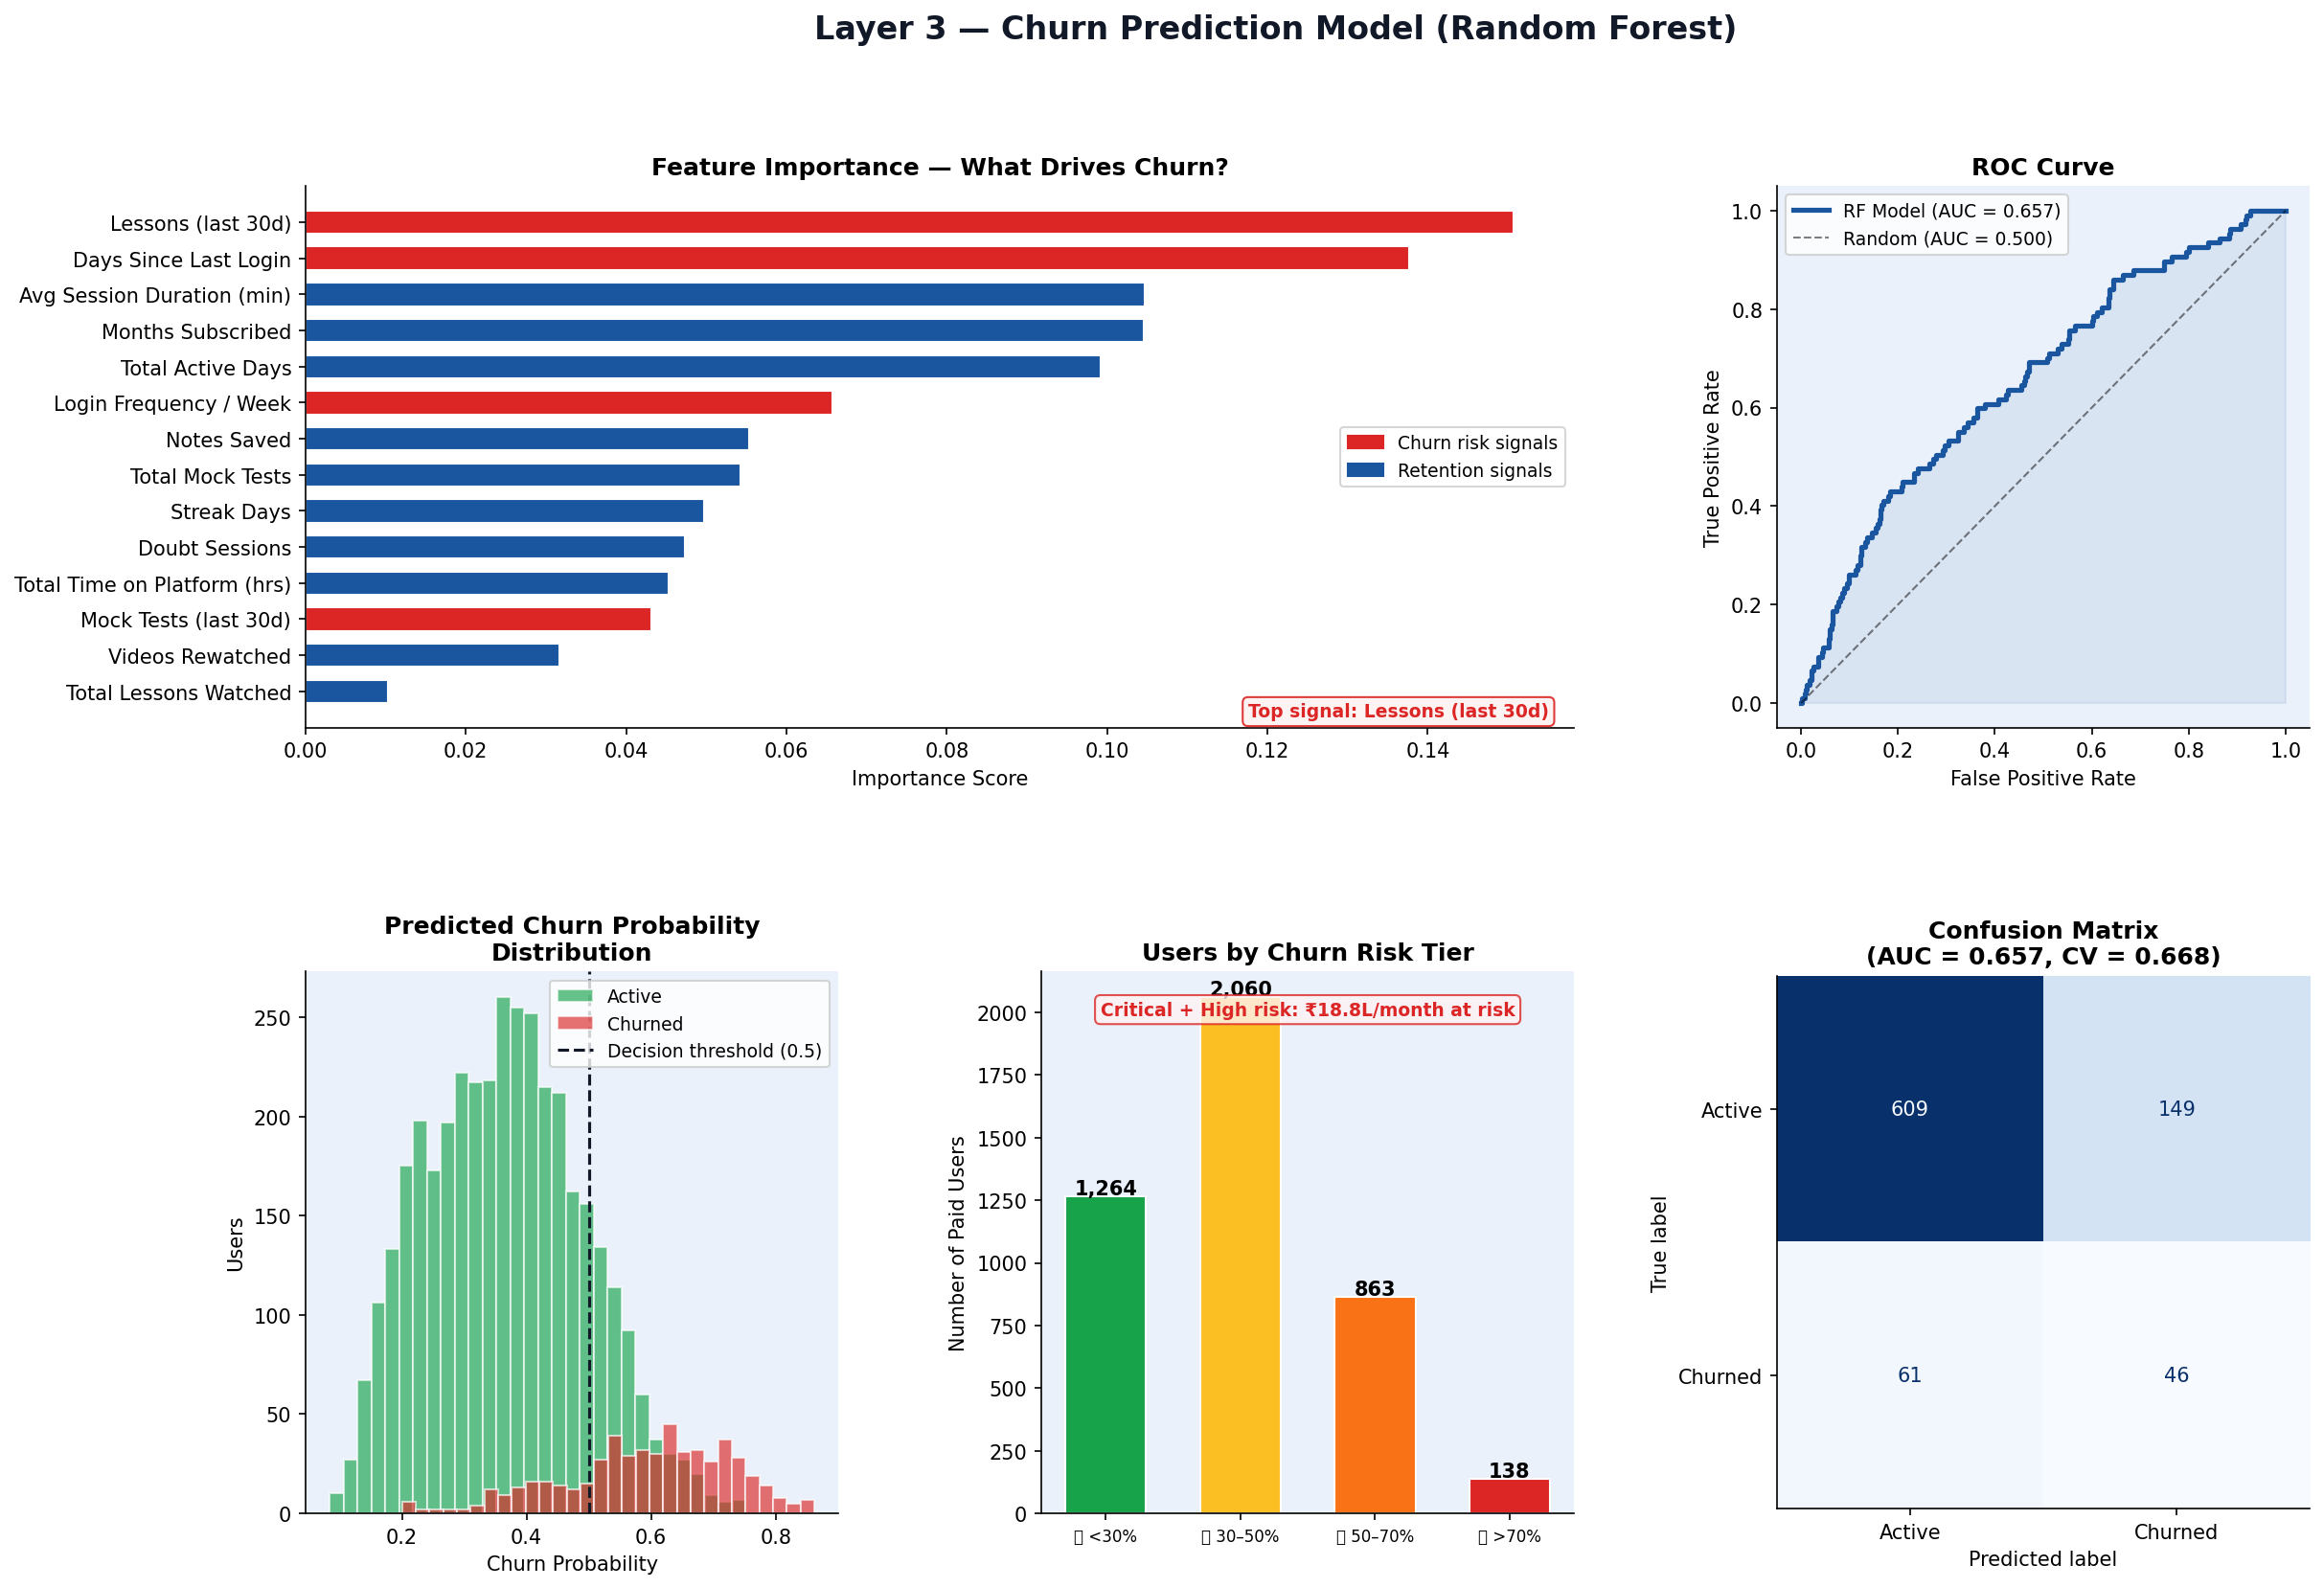

Python code for this plot:
"""
Layer 3 — Churn Prediction Model (Random Forest)
Predicts: Will this paid user churn in the next 30 days?
Output: churn_probability score per user + feature importance
"""

import pandas as pd
import numpy as np
import matplotlib.pyplot as plt
import matplotlib.gridspec as gridspec
import matplotlib.patches as mpatches
from sklearn.ensemble import RandomForestClassifier
from sklearn.linear_model import LogisticRegression
from sklearn.model_selection import train_test_split, cross_val_score
from sklearn.preprocessing import StandardScaler
from sklearn.metrics import (classification_report, roc_auc_score,
                             roc_curve, confusion_matrix, ConfusionMatrixDisplay)
from sklearn.utils import resample
import pickle, warnings
warnings.filterwarnings("ignore")

BRAND  = "#1A56A0"; ACCENT = "#F97316"; GREEN = "#16A34A"
RED    = "#DC2626";  GREY   = "#6B7280"; LIGHT = "#EAF1FB"; DARK = "#111827"
plt.rcParams.update({"font.family":"DejaVu Sans","axes.spines.top":False,
                     "axes.spines.right":False,"figure.facecolor":"white","axes.facecolor":"white"})

df = pd.read_csv("/home/claude/growth_engine/data/learner_data.csv")
paid = df[df["tier"] != "Free"].copy()

# ── FEATURES ─────────────────────────────────────────────────────────────────
FEATURES = [
    "lessons_last_30d", "mock_tests_last_30d", "days_since_last_login",
    "avg_session_min", "streak_days", "login_freq_per_week",
    "months_subscribed", "lessons_total", "mock_tests_total",
    "doubt_sessions", "notes_saved", "videos_rewatched",
    "days_active", "total_time_hrs"
]
FEATURE_LABELS = {
    "lessons_last_30d":       "Lessons (last 30d)",
    "mock_tests_last_30d":    "Mock Tests (last 30d)",
    "days_since_last_login":  "Days Since Last Login",
    "avg_session_min":        "Avg Session Duration (min)",
    "streak_days":            "Streak Days",
    "login_freq_per_week":    "Login Frequency / Week",
    "months_subscribed":      "Months Subscribed",
    "lessons_total":          "Total Lessons Watched",
    "mock_tests_total":       "Total Mock Tests",
    "doubt_sessions":         "Doubt Sessions",
    "notes_saved":            "Notes Saved",
    "videos_rewatched":       "Videos Rewatched",
    "days_active":            "Total Active Days",
    "total_time_hrs":         "Total Time on Platform (hrs)",
}

X = paid[FEATURES].fillna(0)
y = paid["churned"]

# ── HANDLE CLASS IMBALANCE ────────────────────────────────────────────────────
X_train, X_test, y_train, y_test = train_test_split(X, y, test_size=0.2, random_state=42, stratify=y)

# Upsample minority class in training set
X_tr_df = X_train.copy(); X_tr_df["churned"] = y_train.values
majority = X_tr_df[X_tr_df["churned"]==0]
minority = X_tr_df[X_tr_df["churned"]==1]
minority_up = resample(minority, replace=True, n_samples=len(majority), random_state=42)
balanced = pd.concat([majority, minority_up])
X_train_b = balanced[FEATURES]
y_train_b  = balanced["churned"]

# ── TRAIN RANDOM FOREST ───────────────────────────────────────────────────────
rf = RandomForestClassifier(n_estimators=200, max_depth=8, min_samples_leaf=10,
                             class_weight="balanced", random_state=42, n_jobs=-1)
rf.fit(X_train_b, y_train_b)

y_pred      = rf.predict(X_test)
y_prob      = rf.predict_proba(X_test)[:,1]
auc_score   = roc_auc_score(y_test, y_prob)
cv_scores   = cross_val_score(rf, X, y, cv=5, scoring="roc_auc")

print(f"✅ Model trained")
print(f"   AUC-ROC:        {auc_score:.3f}")
print(f"   CV AUC (5-fold): {cv_scores.mean():.3f} ± {cv_scores.std():.3f}")
print(f"\n{classification_report(y_test, y_pred)}")

# ── SAVE MODEL + PREDICTIONS ──────────────────────────────────────────────────
with open("/home/claude/growth_engine/models/churn_model.pkl","wb") as f:
    pickle.dump(rf, f)

# Predict on ALL paid users
paid["churn_probability"] = rf.predict_proba(paid[FEATURES].fillna(0))[:,1]
paid["churn_probability"] = paid["churn_probability"].round(3)
paid.to_csv("/home/claude/growth_engine/data/paid_with_predictions.csv", index=False)

# Merge predictions back to main df
if "churn_probability" in df.columns:
    df = df.drop(columns=["churn_probability"])
df = df.merge(paid[["learner_id","churn_probability"]], on="learner_id", how="left")
df["churn_probability"] = df["churn_probability"].fillna(0)
df.to_csv("/home/claude/growth_engine/data/learner_data.csv", index=False)
print("✅ Predictions saved")

# ── CHARTS ────────────────────────────────────────────────────────────────────
fig = plt.figure(figsize=(18, 12))
fig.suptitle("Layer 3 — Churn Prediction Model (Random Forest)", fontsize=16, fontweight="bold", color=DARK)
gs = gridspec.GridSpec(2, 3, figure=fig, hspace=0.45, wspace=0.38)

# 1. Feature Importance
ax1 = fig.add_subplot(gs[0, :2])
importances = pd.Series(rf.feature_importances_, index=FEATURES).sort_values(ascending=True)
labels = [FEATURE_LABELS[f] for f in importances.index]
colors = [RED if "login" in f or "last" in f else BRAND for f in importances.index]
bars = ax1.barh(labels, importances.values, color=colors, edgecolor="white", height=0.65)
ax1.set_title("Feature Importance — What Drives Churn?", fontsize=12, fontweight="bold")
ax1.set_xlabel("Importance Score")
top_feat = FEATURE_LABELS[importances.index[-1]]
ax1.text(0.98, 0.02, f"Top signal: {top_feat}", transform=ax1.transAxes,
         ha="right", fontsize=9, color=RED, fontweight="bold",
         bbox=dict(boxstyle="round,pad=0.3", facecolor="#FEF2F2", edgecolor=RED, alpha=0.9))

red_patch   = mpatches.Patch(color=RED,   label="Churn risk signals")
blue_patch  = mpatches.Patch(color=BRAND, label="Retention signals")
ax1.legend(handles=[red_patch, blue_patch], fontsize=9)

# 2. ROC Curve
ax2 = fig.add_subplot(gs[0, 2])
fpr, tpr, _ = roc_curve(y_test, y_prob)
ax2.plot(fpr, tpr, color=BRAND, lw=2.5, label=f"RF Model (AUC = {auc_score:.3f})")
ax2.plot([0,1],[0,1], "k--", lw=1, alpha=0.5, label="Random (AUC = 0.500)")
ax2.fill_between(fpr, tpr, alpha=0.08, color=BRAND)
ax2.set_xlabel("False Positive Rate"); ax2.set_ylabel("True Positive Rate")
ax2.set_title("ROC Curve", fontsize=12, fontweight="bold")
ax2.legend(fontsize=9)
ax2.set_facecolor(LIGHT)

# 3. Churn probability distribution
ax3 = fig.add_subplot(gs[1, 0])
churned_p     = paid[paid["churned"]==1]["churn_probability"]
not_churned_p = paid[paid["churned"]==0]["churn_probability"]
ax3.hist(not_churned_p, bins=30, alpha=0.65, color=GREEN, label="Active",  edgecolor="white")
ax3.hist(churned_p,     bins=30, alpha=0.65, color=RED,   label="Churned", edgecolor="white")
ax3.axvline(0.5, color=DARK, linestyle="--", lw=1.5, label="Decision threshold (0.5)")
ax3.set_title("Predicted Churn Probability\nDistribution", fontsize=12, fontweight="bold")
ax3.set_xlabel("Churn Probability"); ax3.set_ylabel("Users")
ax3.legend(fontsize=9)
ax3.set_facecolor(LIGHT)

# 4. Risk tier breakdown
ax4 = fig.add_subplot(gs[1, 1])
paid2 = paid.copy()
paid2["risk_tier"] = pd.cut(paid2["churn_probability"],
    bins=[0, 0.3, 0.5, 0.7, 1.0],
    labels=["🟢 Low (<30%)", "🟡 Medium (30–50%)", "🟠 High (50–70%)", "🔴 Critical (>70%)"])
risk_counts = paid2["risk_tier"].value_counts().sort_index()
risk_colors = [GREEN, "#FBBF24", ACCENT, RED]
bars4 = ax4.bar(range(len(risk_counts)), risk_counts.values,
                color=risk_colors, edgecolor="white", width=0.6)
ax4.set_xticks(range(len(risk_counts)))
ax4.set_xticklabels([r.split(" ")[0]+" "+r.split("(")[1].rstrip(")") for r in risk_counts.index], fontsize=8)
for bar, val in zip(bars4, risk_counts.values):
    ax4.text(bar.get_x()+bar.get_width()/2, bar.get_height()+8,
             f"{val:,}", ha="center", fontsize=10, fontweight="bold")
ax4.set_title("Users by Churn Risk Tier", fontsize=12, fontweight="bold")
ax4.set_ylabel("Number of Paid Users")
ax4.set_facecolor(LIGHT)

# Monthly revenue at risk per tier
critical = paid2[paid2["risk_tier"]=="🔴 Critical (>70%)"]["monthly_spend_inr"].sum()
high     = paid2[paid2["risk_tier"]=="🟠 High (50–70%)"]["monthly_spend_inr"].sum()
ax4.text(0.5, 0.92,
         f"Critical + High risk: ₹{(critical+high)/1e5:.1f}L/month at risk",
         transform=ax4.transAxes, ha="center", fontsize=9, color=RED,
         fontweight="bold", bbox=dict(boxstyle="round,pad=0.3", facecolor="#FEF2F2", edgecolor=RED, alpha=0.8))

# 5. Confusion matrix
ax5 = fig.add_subplot(gs[1, 2])
cm = confusion_matrix(y_test, y_pred)
disp = ConfusionMatrixDisplay(cm, display_labels=["Active","Churned"])
disp.plot(ax=ax5, colorbar=False, cmap="Blues")
ax5.set_title(f"Confusion Matrix\n(AUC = {auc_score:.3f}, CV = {cv_scores.mean():.3f})",
              fontsize=12, fontweight="bold")

plt.savefig("/home/claude/growth_engine/charts/layer3_churn_model.png", dpi=150, bbox_inches="tight")
plt.close()
print("✅ Layer 3 chart saved")

# Print high-risk summary
print(f"\n── High-Risk Users (churn prob > 0.7) ──")
critical_users = paid[paid["churn_probability"] > 0.7]
print(f"Count:             {len(critical_users):,}")
print(f"Revenue at risk:   ₹{critical_users['monthly_spend_inr'].sum():,.0f}/month")
print(f"Top exam category: {critical_users['exam_category'].value_counts().index[0]}")
